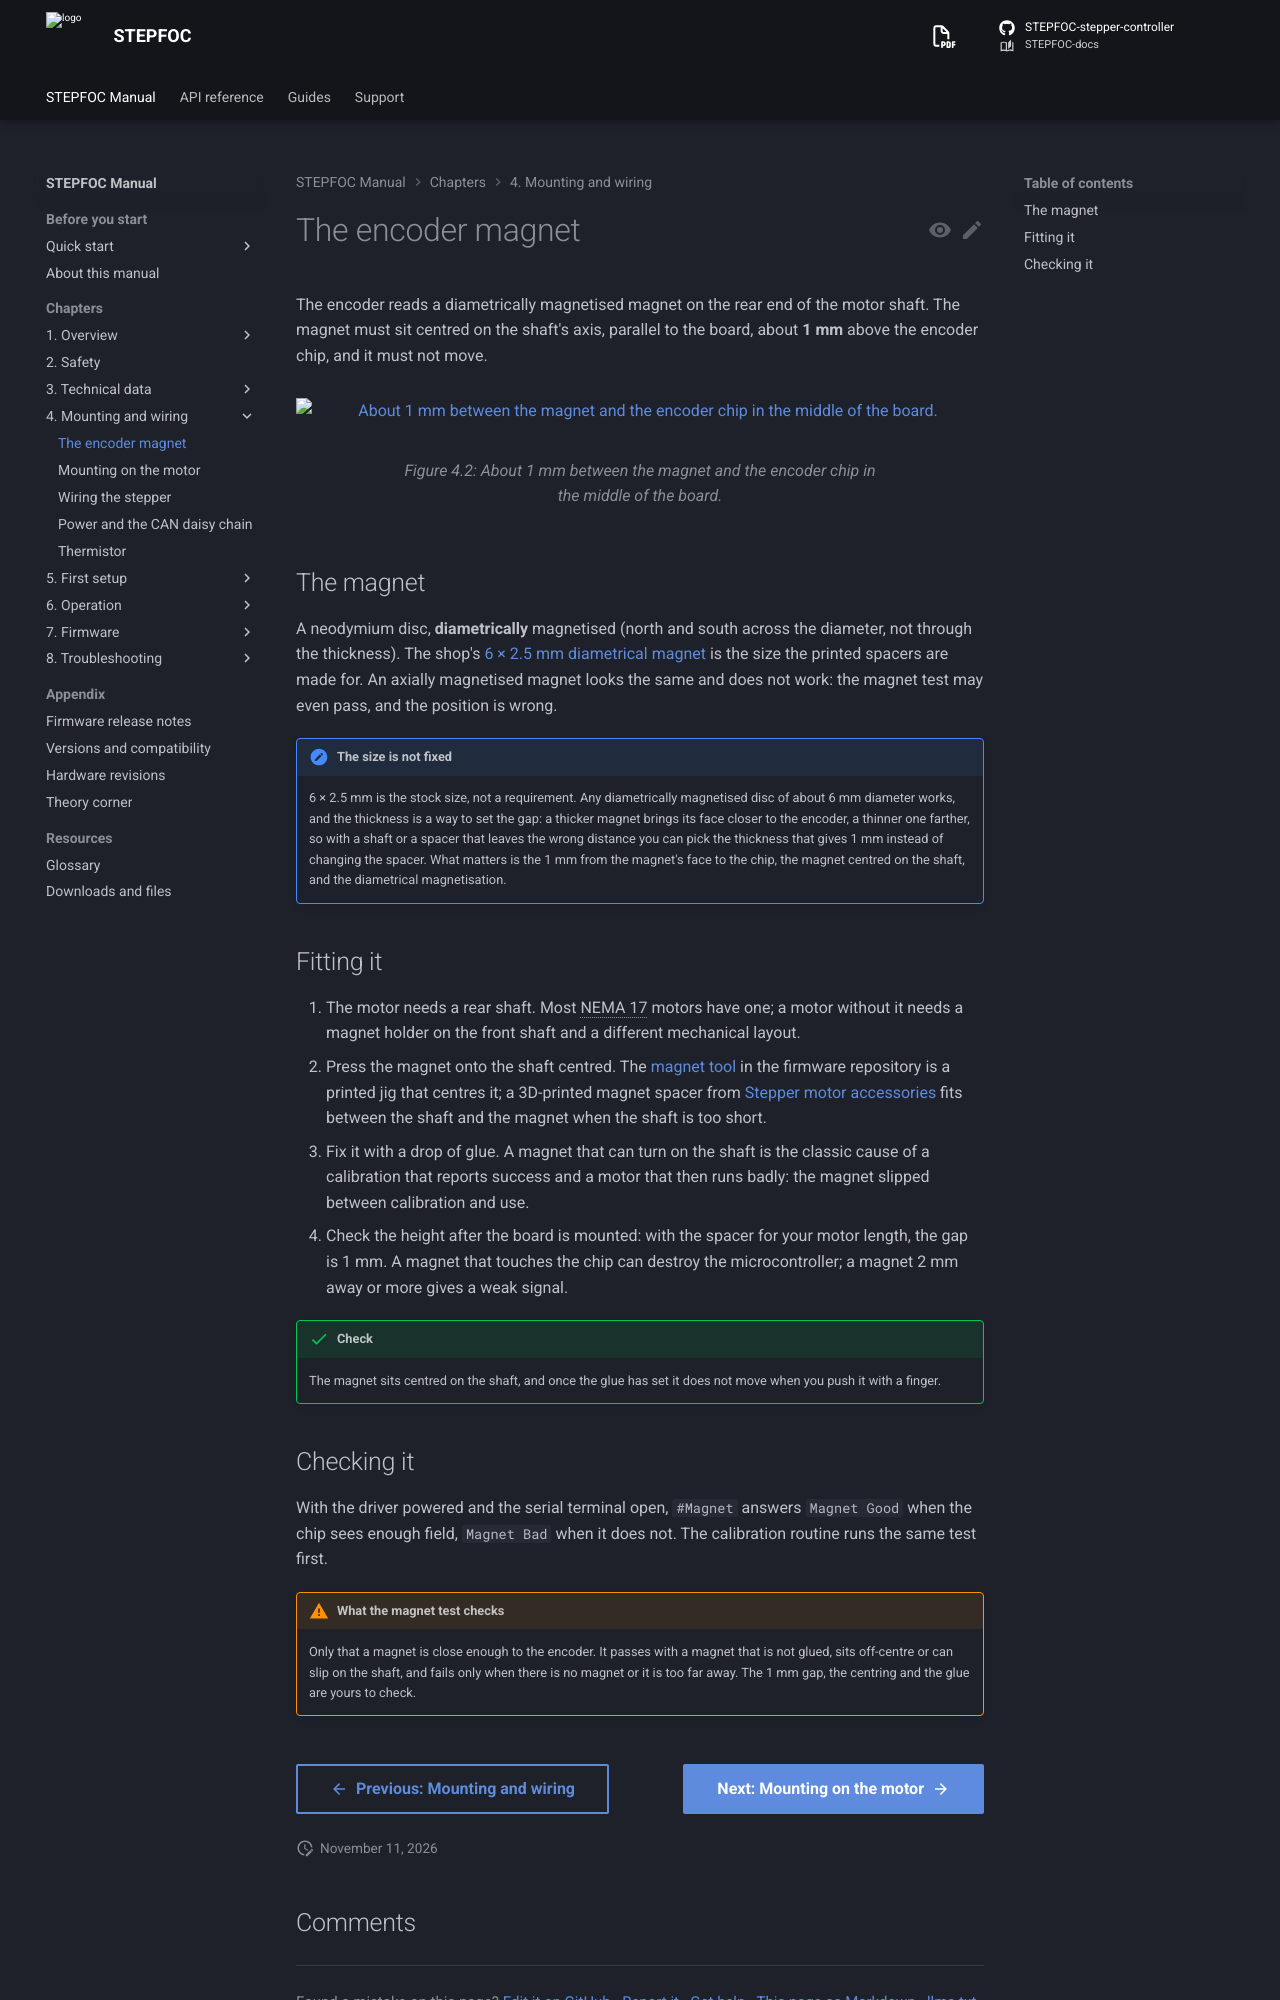

repository: Source-Robotics/STEPFOC-docs · page: 110/04-mounting/magnet/index.html · generator: mkdocs

# The encoder magnet

The encoder reads a diametrically magnetised magnet on the rear end of the motor shaft. The magnet must sit
centred on the shaft's axis, parallel to the board, about **1 mm** above the encoder chip, and it must not move.

![About 1 mm between the magnet and the encoder chip in the middle of the board.](../assets/STEPFOC_MAGNET.png){ width="700" }

## The magnet

A neodymium disc, **diametrically** magnetised (north and south across the diameter, not through the thickness).
The shop's [6 × 2.5 mm diametrical magnet](https://source-robotics.com/products/6x2-5mm-diametrical-neodymium-magnet)
is the size the printed spacers are made for. An axially magnetised magnet looks the same and does not work: the
magnet test may even pass, and the position is wrong.

!!! note "The size is not fixed"
    6 × 2.5 mm is the stock size, not a requirement. Any diametrically magnetised disc of about 6 mm diameter
    works, and the thickness is a way to set the gap: a thicker magnet brings its face closer to the encoder, a
    thinner one farther, so with a shaft or a spacer that leaves the wrong distance you can pick the thickness
    that gives 1 mm instead of changing the spacer. What matters is the 1 mm from the magnet's face to the chip,
    the magnet centred on the shaft, and the diametrical magnetisation.

## Fitting it

1. The motor needs a rear shaft. Most NEMA 17 motors have one; a motor without it needs a magnet holder on the
   front shaft and a different mechanical layout.
2. Press the magnet onto the shaft centred. The [magnet tool](https://github.com/Source-Robotics/STEPFOC-stepper-controller/tree/main/STEP%20files/Tools)
   in the firmware repository is a printed jig that centres it; a 3D-printed magnet spacer from
   [Stepper motor accessories](https://github.com/Source-Robotics/STEPFOC-stepper-controller/tree/main/STEP%20files/Stepper%20motor%20accessories)
   fits between the shaft and the magnet when the shaft is too short.
3. Fix it with a drop of glue. A magnet that can turn on the shaft is the classic cause of a calibration that
   reports success and a motor that then runs badly: the magnet slipped between calibration and use.
4. Check the height after the board is mounted: with the spacer for your motor length, the gap is 1 mm. A magnet
   that touches the chip can destroy the microcontroller; a magnet 2 mm away or more gives a weak signal.

!!! success "Check"
    The magnet sits centred on the shaft, and once the glue has set it does not move when you push it with a
    finger.
